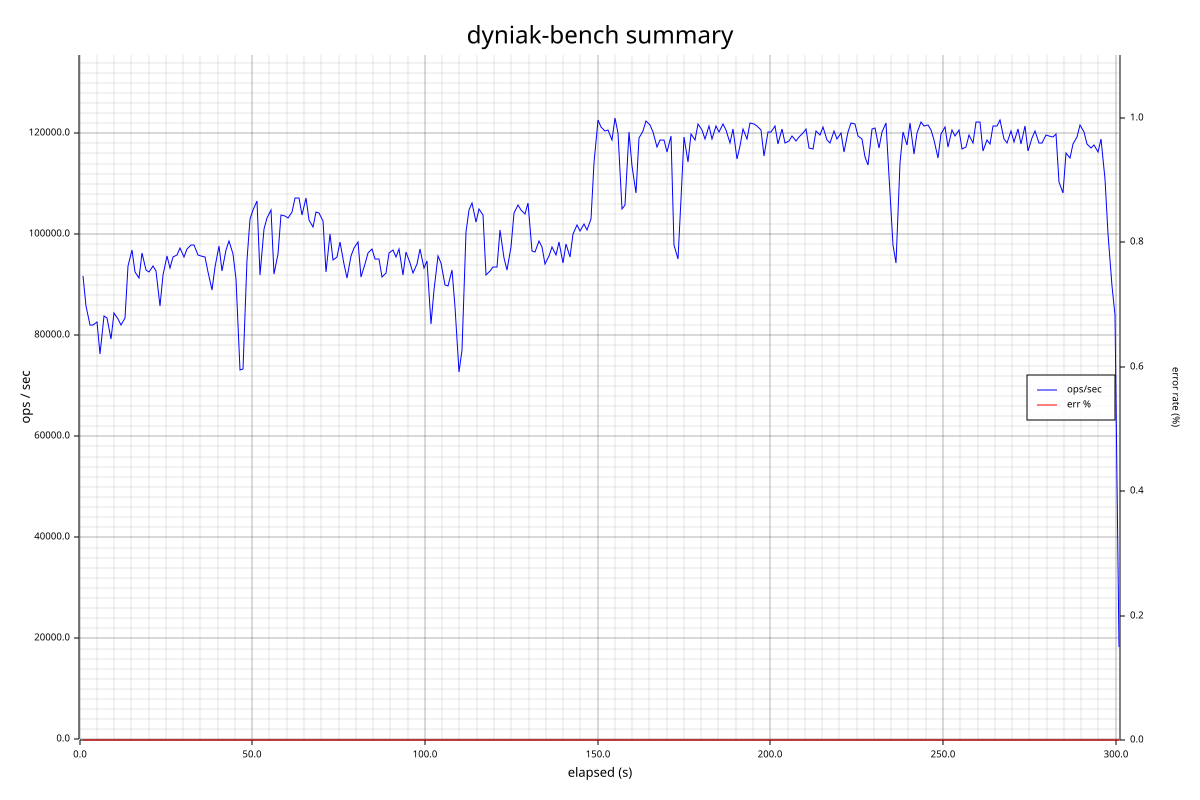

Values plotted in this chart, from the file beside it:
elapsed_s, window_count, ok_count, err_count, p50_ms, p95_ms, p99_ms, p99_9_ms, max_ms, p50_total_ms, p99_total_ms
1.009, 91790, 91790, 0, 0.589, 1.317, 2.801, 4.991, 10.26, 0.589, 2.801
2.026, 85753, 85753, 0, 0.645, 1.379, 2.977, 4.767, 6.839, 0.616, 2.897
3.035, 82017, 82017, 0, 0.683, 1.430, 2.361, 4.455, 11.03, 0.638, 2.747
4.041, 82120, 82120, 0, 0.674, 1.421, 2.453, 7.667, 16.94, 0.646, 2.653
5.048, 82653, 82653, 0, 0.681, 1.446, 2.485, 4.407, 9.783, 0.653, 2.619
6.058, 76382, 76382, 0, 0.710, 1.686, 3.001, 4.883, 8.775, 0.661, 2.711
7.066, 83792, 83792, 0, 0.673, 1.380, 2.243, 4.471, 8.799, 0.663, 2.647
8.074, 83500, 83500, 0, 0.665, 1.390, 2.819, 4.671, 9.047, 0.663, 2.663
9.083, 79224, 79224, 0, 0.685, 1.498, 3.263, 6.119, 12.39, 0.665, 2.737
10.09, 84364, 84364, 0, 0.662, 1.386, 2.281, 4.467, 9.135, 0.665, 2.695
11.1, 83282, 83282, 0, 0.664, 1.395, 2.471, 4.671, 9.367, 0.665, 2.673
12.1, 82017, 82017, 0, 0.687, 1.381, 2.403, 4.867, 8.615, 0.666, 2.651
13.11, 83363, 83363, 0, 0.669, 1.383, 2.563, 4.703, 9.015, 0.667, 2.645
14.12, 93688, 93688, 0, 0.593, 1.222, 1.712, 6.743, 9.879, 0.660, 2.581
15.12, 96952, 96952, 0, 0.569, 1.192, 1.804, 4.895, 9.415, 0.654, 2.527
16.13, 92492, 92492, 0, 0.591, 1.272, 2.363, 4.859, 9.391, 0.649, 2.511
17.14, 91366, 91366, 0, 0.600, 1.278, 2.167, 5.151, 9.383, 0.646, 2.495
18.14, 96321, 96321, 0, 0.569, 1.197, 2.203, 4.951, 9.735, 0.641, 2.483
19.15, 92866, 92866, 0, 0.583, 1.238, 2.495, 5.283, 23.82, 0.638, 2.483
20.15, 92499, 92499, 0, 0.594, 1.294, 2.089, 4.747, 8.711, 0.636, 2.457
21.16, 93657, 93657, 0, 0.590, 1.263, 1.846, 4.751, 6.879, 0.633, 2.427
22.17, 92781, 92781, 0, 0.595, 1.253, 1.979, 4.911, 7.679, 0.631, 2.413
23.18, 85841, 85841, 0, 0.625, 1.465, 2.785, 5.079, 9.823, 0.631, 2.429
24.19, 91911, 91911, 0, 0.589, 1.253, 2.303, 4.991, 9.607, 0.629, 2.425
25.2, 95790, 95790, 0, 0.573, 1.210, 1.820, 4.835, 9.287, 0.627, 2.403
26.2, 93262, 93262, 0, 0.583, 1.232, 2.405, 4.847, 9.783, 0.625, 2.403
27.21, 95435, 95435, 0, 0.572, 1.228, 1.921, 4.735, 9.335, 0.623, 2.389
28.22, 95854, 95854, 0, 0.574, 1.194, 1.939, 5.263, 10.26, 0.621, 2.371
29.22, 97227, 97227, 0, 0.571, 1.217, 1.906, 4.799, 9.095, 0.619, 2.347
30.23, 95597, 95597, 0, 0.570, 1.192, 2.217, 5.019, 9.583, 0.617, 2.343
31.23, 97005, 97005, 0, 0.566, 1.181, 2.139, 5.095, 8.191, 0.615, 2.335
32.24, 97948, 97948, 0, 0.571, 1.171, 1.825, 4.747, 10.04, 0.613, 2.317
33.25, 97820, 97820, 0, 0.572, 1.177, 1.708, 4.755, 10.93, 0.612, 2.301
34.26, 95928, 95928, 0, 0.570, 1.205, 2.010, 4.859, 10.18, 0.610, 2.295
35.26, 95747, 95747, 0, 0.581, 1.198, 1.622, 4.943, 9.511, 0.610, 2.275
36.27, 95513, 95513, 0, 0.580, 1.226, 1.870, 4.439, 7.135, 0.609, 2.261
37.27, 92537, 92537, 0, 0.583, 1.281, 2.375, 5.067, 9.463, 0.608, 2.265
38.28, 88913, 88913, 0, 0.608, 1.309, 2.969, 5.387, 13.46, 0.608, 2.279
39.29, 93583, 93583, 0, 0.580, 1.234, 2.173, 4.971, 10.18, 0.607, 2.277
40.29, 97634, 97634, 0, 0.562, 1.173, 1.779, 4.943, 10.64, 0.606, 2.269
41.3, 92733, 92733, 0, 0.573, 1.239, 2.679, 5.391, 14.3, 0.605, 2.273
42.3, 96989, 96989, 0, 0.565, 1.204, 1.725, 5.103, 9.287, 0.604, 2.255
43.31, 98667, 98667, 0, 0.557, 1.176, 1.713, 4.559, 8.999, 0.603, 2.243
44.32, 96002, 96002, 0, 0.574, 1.190, 1.876, 5.207, 10.38, 0.602, 2.237
45.32, 91217, 91217, 0, 0.580, 1.308, 3.061, 8.091, 10.31, 0.602, 2.247
46.34, 73153, 73153, 0, 0.727, 1.756, 4.143, 7.223, 14.67, 0.603, 2.287
47.35, 73280, 73280, 0, 0.722, 1.734, 3.957, 7.943, 12.18, 0.605, 2.329
48.36, 94941, 94941, 0, 0.582, 1.241, 2.245, 5.475, 11.44, 0.605, 2.327
49.36, 103069, 103069, 0, 0.550, 1.136, 1.899, 4.035, 5.919, 0.603, 2.315
50.37, 104743, 104743, 0, 0.547, 1.088, 1.749, 3.933, 7.571, 0.601, 2.297
51.38, 106589, 106589, 0, 0.538, 1.075, 1.593, 3.933, 9.655, 0.600, 2.277
52.38, 91916, 91916, 0, 0.587, 1.377, 2.567, 4.283, 9.287, 0.599, 2.283
53.39, 101142, 101142, 0, 0.569, 1.132, 1.725, 3.725, 8.311, 0.599, 2.269
54.39, 103323, 103323, 0, 0.549, 1.101, 1.867, 3.933, 5.555, 0.597, 2.257
55.4, 104766, 104766, 0, 0.553, 1.077, 1.652, 3.537, 5.051, 0.596, 2.241
56.4, 92184, 92184, 0, 0.600, 1.316, 2.219, 3.785, 8.695, 0.596, 2.241
57.41, 96181, 96181, 0, 0.575, 1.221, 2.451, 4.351, 7.055, 0.596, 2.247
58.42, 103828, 103828, 0, 0.553, 1.106, 1.749, 3.261, 5.683, 0.595, 2.235
59.42, 103547, 103547, 0, 0.542, 1.125, 2.053, 3.987, 8.807, 0.593, 2.229
60.43, 103284, 103284, 0, 0.542, 1.146, 1.836, 3.711, 6.143, 0.592, 2.221
... 239 more rows
